Run: headless pygame with SDL's dummy video driver; simulated clock (each Clock.tick advances the game by its frame time, no real sleeping); random seed 0; keys injected as events and as key.get_pressed() state; no mouse input.
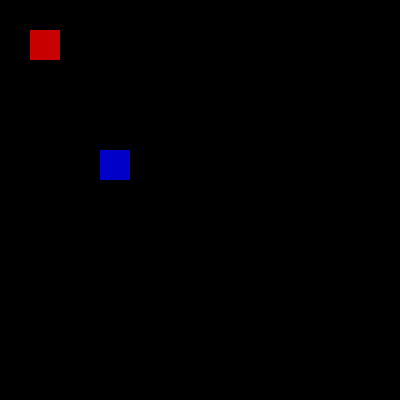
Frame 1 of 4 · flips 1–60 · no input
Frame 2 of 4 · flips 61–180 · tapped SPACE, RETURN · held RIGHT (→), D · screen unchanged from frame 1, image omitted
Frame 3 of 4 · flips 181–300 · held DOWN (↓), S · screen unchanged from frame 2, image omitted
Frame 4 of 4 · flips 301–420 · held LEFT (←), A, UP (↑), W · screen unchanged from frame 3, image omitted

The pygame program that drew these frames:

import pygame

RED = (200, 0, 0)
GREEN = (0, 200 , 0)
BLUE = (0, 0, 200)

FPS = 60

pygame.init()

screen = pygame.display.set_mode((400, 400))
clock = pygame.time.Clock()

#######################################
#  criando o primeiro rect...
#
rect = pygame.Rect(30, 30, 30, 30)
######################################
#  Criando uma cópia do primeiro rect, gerando um novo rect...
#
rect_copy = rect.copy()
rect_copy.topleft = (100, 150) # definindo uma nova posição para o rect cópia...

running = True
while running:

    for event in pygame.event.get():
        if event.type == pygame.QUIT:
           pygame.quit()
           exit()

    ######################################
    # Desenhando o primeiro rect criado....
    pygame.draw.rect(screen, RED, rect)
    ###########################################
    # Desenhando o SEGUNDO RECT (RECT CÓPIA)
    #   OBS: o rect cópia foi desenhado em uma posição diferente na tela
    #   pq definimos uma nova posição para ele (rect_copy.topleft = (100, 150)),
    #   caso contrário, o rect cópia seria desenhado
    #   exatamente em cima do primeiro rect. 
    pygame.draw.rect(screen, BLUE, rect_copy)

    pygame.display.update()
    clock.tick(FPS)
